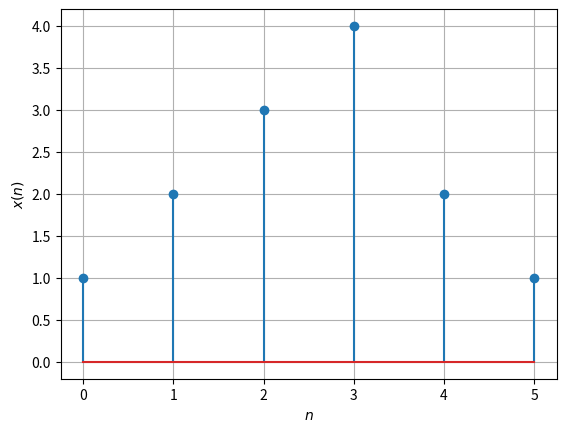

Write the Python code that produced this figure.
import matplotlib.pyplot as plt
import numpy as np

n=np.array([0,1,2,3,4,5])
x=np.array([1,2,3,4,2,1])
plt.xlabel('$n$')
plt.ylabel('$x(n)$')
plt.stem(n,x)
plt.grid()
plt.show()
